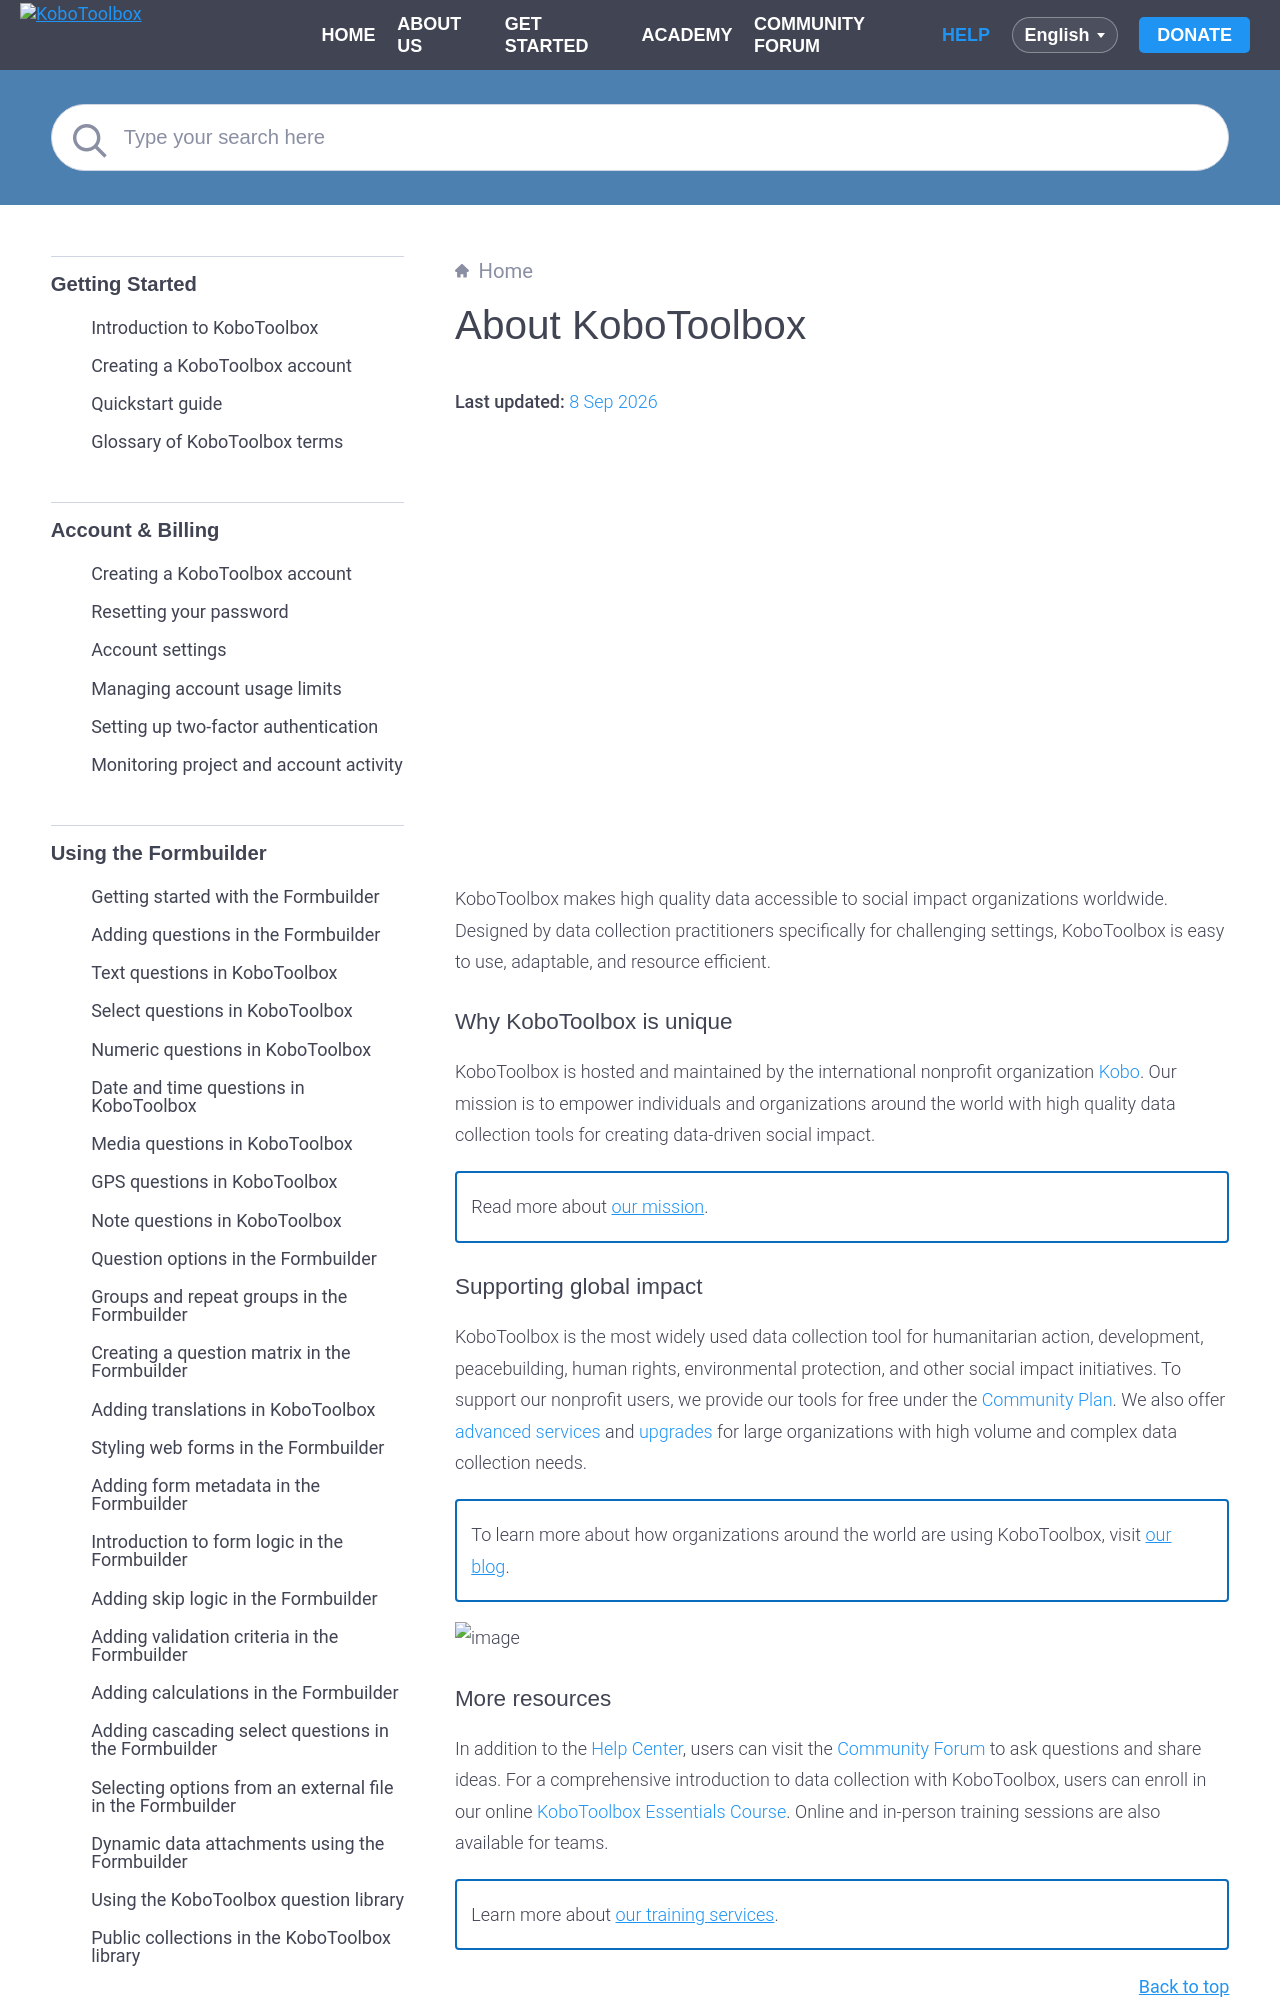

repository: kobotoolbox/docs · page: about_kobotoolbox.html · generator: sphinx

# About KoboToolbox
**Last updated:** <a href="https://github.com/kobotoolbox/docs/blob/ddbe2288b63ff7ec7b3b8f64ccedc7015a4d8a3e/source/about_kobotoolbox.md" class="reference">8 Sep 2026</a>



<iframe src="https://www.youtube.com/embed/oKtMmBAlHho?si=OqS7-rewYMf-Rrw2&cc_load_policy=1&cc_lang_pref=en&hl=en" style="width: 100%; aspect-ratio: 16 / 9; height: auto; border: 0;" title="YouTube video player" frameborder="0" allow="accelerometer; autoplay; clipboard-write; encrypted-media; gyroscope; picture-in-picture; web-share" allowfullscreen></iframe>
